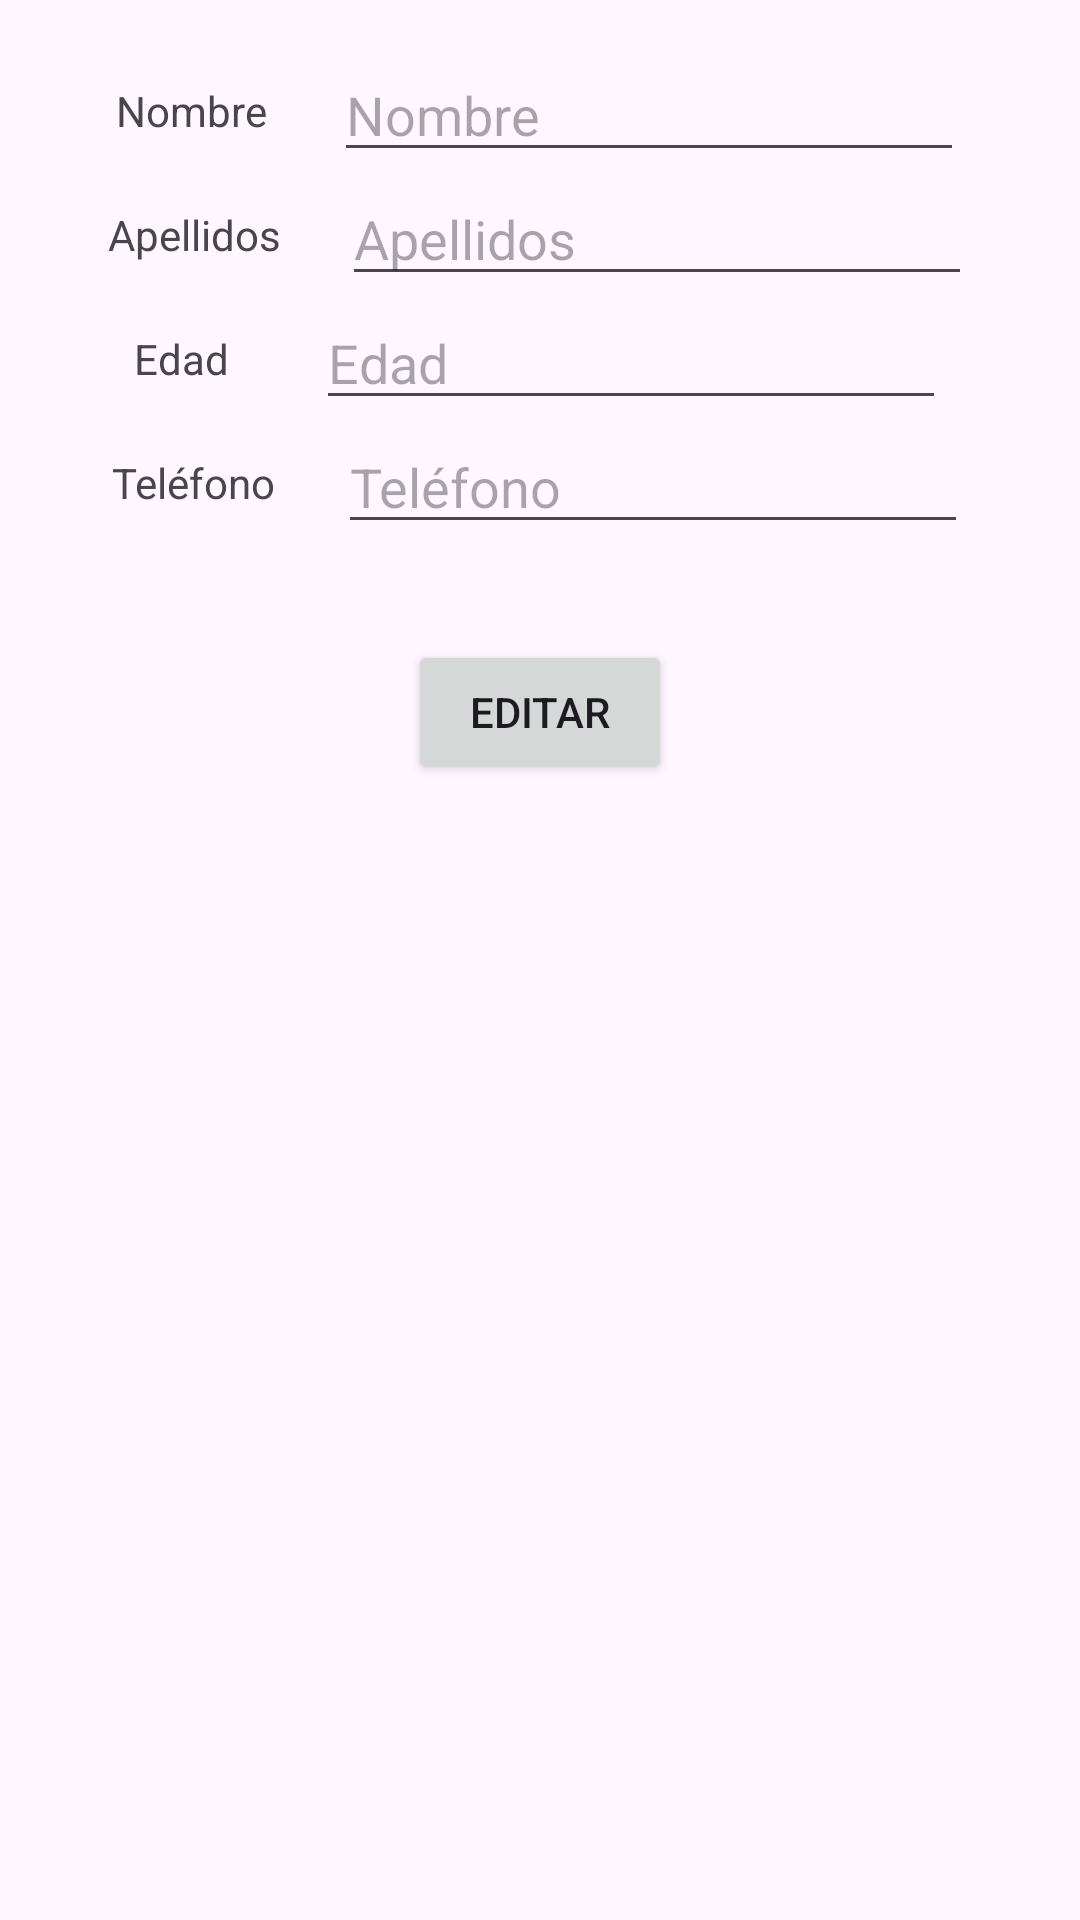

Android layout source for this screen:
<!-- AndroidManifest.xml: application theme Theme.SQLiteComienzos_Asensio_Sanchez_Alex -->
<!-- res/layout/activity_editar.xml -->
<?xml version="1.0" encoding="utf-8"?>
<androidx.constraintlayout.widget.ConstraintLayout
    xmlns:android="http://schemas.android.com/apk/res/android"
    xmlns:app="http://schemas.android.com/apk/res-auto"
    android:layout_width="match_parent"
    android:layout_height="match_parent"
    android:padding="16dp">

    
    <TextView
        android:id="@+id/tvNombreEditar"
        android:layout_width="wrap_content"
        android:layout_height="wrap_content"
        android:text="Nombre"
        app:layout_constraintTop_toTopOf="@id/etNombre"
        app:layout_constraintBottom_toBottomOf="@id/etNombre"
        app:layout_constraintStart_toStartOf="parent"
        app:layout_constraintEnd_toStartOf="@id/etNombre"/>

    <EditText
        android:id="@+id/etNombre"
        android:layout_width="wrap_content"
        android:layout_height="wrap_content"
        android:ems="10"
        android:hint="Nombre"
        app:layout_constraintTop_toTopOf="parent"
        app:layout_constraintStart_toEndOf="@id/tvNombreEditar"
        app:layout_constraintEnd_toEndOf="parent"/>

    
    <TextView
        android:id="@+id/tvApellidosEditar"
        android:layout_width="wrap_content"
        android:layout_height="wrap_content"
        android:text="Apellidos"
        app:layout_constraintTop_toTopOf="@id/etApellidos"
        app:layout_constraintBottom_toBottomOf="@id/etApellidos"
        app:layout_constraintStart_toStartOf="parent"
        app:layout_constraintEnd_toStartOf="@id/etApellidos"/>

    <EditText
        android:id="@+id/etApellidos"
        android:layout_width="wrap_content"
        android:layout_height="wrap_content"
        android:ems="10"
        android:hint="Apellidos"
        app:layout_constraintTop_toBottomOf="@id/etNombre"
        app:layout_constraintStart_toEndOf="@id/tvApellidosEditar"
        app:layout_constraintEnd_toEndOf="parent"/>

    
    <TextView
        android:id="@+id/tvEdadEditar"
        android:layout_width="wrap_content"
        android:layout_height="wrap_content"
        android:text="Edad"
        app:layout_constraintTop_toTopOf="@id/etEdad"
        app:layout_constraintBottom_toBottomOf="@id/etEdad"
        app:layout_constraintStart_toStartOf="parent"
        app:layout_constraintEnd_toStartOf="@id/etEdad"/>

    <EditText
        android:id="@+id/etEdad"
        android:layout_width="wrap_content"
        android:layout_height="wrap_content"
        android:ems="10"
        android:hint="Edad"
        app:layout_constraintTop_toBottomOf="@id/etApellidos"
        app:layout_constraintStart_toEndOf="@id/tvEdadEditar"
        app:layout_constraintEnd_toEndOf="parent"/>

    
    <TextView
        android:id="@+id/tvTelefonoEditar"
        android:layout_width="wrap_content"
        android:layout_height="wrap_content"
        android:text="Teléfono"
        app:layout_constraintTop_toTopOf="@id/etTelefono"
        app:layout_constraintBottom_toBottomOf="@id/etTelefono"
        app:layout_constraintStart_toStartOf="parent"
        app:layout_constraintEnd_toStartOf="@id/etTelefono"/>

    <EditText
        android:id="@+id/etTelefono"
        android:layout_width="wrap_content"
        android:layout_height="wrap_content"
        android:ems="10"
        android:hint="Teléfono"
        app:layout_constraintTop_toBottomOf="@id/etEdad"
        app:layout_constraintStart_toEndOf="@id/tvTelefonoEditar"
        app:layout_constraintEnd_toEndOf="parent"/>

    
    <Button
        android:id="@+id/botonEditar"
        android:layout_width="wrap_content"
        android:layout_height="wrap_content"
        android:text="Editar"
        app:layout_constraintTop_toBottomOf="@id/etTelefono"
        app:layout_constraintStart_toStartOf="parent"
        app:layout_constraintEnd_toEndOf="parent"
        android:layout_marginTop="32dp"/>

</androidx.constraintlayout.widget.ConstraintLayout>
<!-- resources referenced by this layout -->
<resources>
  <style name="Theme.SQLiteComienzos_Asensio_Sanchez_Alex" parent="Base.Theme.SQLiteComienzos_Asensio_Sanchez_Alex" />
  <style name="Base.Theme.SQLiteComienzos_Asensio_Sanchez_Alex" parent="Theme.Material3.DayNight.NoActionBar">
          
          
      </style>
</resources>
